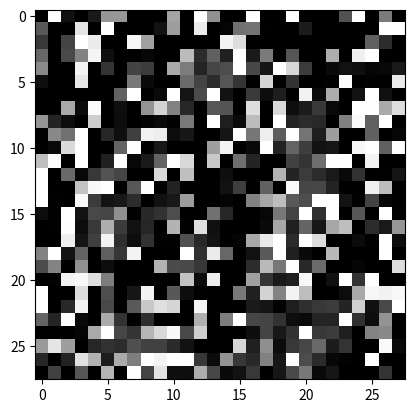

Reproduce this figure in Python.
import matplotlib.pyplot as plt

img0=[[0,255,16,0,25,150,151,0,0,0,164,0,254,144,0,0,255,0,0,255,0,0,0,81,255,0,123,0],[90,0,0,229,0,255,0,0,0,18,160,3,255,3,9,122,107,0,0,0,32,0,0,0,0,0,255,255],[57,0,68,255,235,0,0,251,170,0,0,1,0,0,253,252,0,0,0,5,3,2,1,0,0,95,45,0],[103,0,74,136,252,21,0,0,0,0,0,160,0,96,18,232,79,160,0,114,0,2,166,7,255,250,0,0],[137,0,0,244,0,62,0,41,48,15,161,78,0,5,67,255,74,16,255,255,62,0,29,0,0,0,0,25],[15,0,0,239,0,29,2,129,4,6,15,67,0,0,77,6,1,255,25,141,38,1,0,255,0,0,0,238],[0,0,0,0,0,0,92,214,0,0,212,0,0,170,0,0,9,25,1,40,251,42,165,0,0,229,0,2],[0,0,158,0,239,11,0,0,109,240,140,38,0,0,47,0,182,67,255,61,39,27,69,29,255,255,170,234],[149,36,0,9,219,0,0,25,3,0,11,111,4,236,35,3,234,25,255,46,66,58,48,156,209,62,241,0],[0,137,107,255,32,1,0,102,206,236,84,84,0,19,0,227,79,254,51,255,157,46,171,23,29,80,0,3],[0,10,229,255,0,9,30,255,0,61,23,0,0,109,255,12,0,255,30,162,51,33,50,29,255,254,90,254],[191,255,9,250,0,0,247,42,19,52,255,187,0,225,0,41,58,15,53,45,84,164,255,255,57,229,0,0],[255,1,111,5,0,19,44,5,0,255,0,189,0,0,0,0,0,0,255,5,10,38,23,76,134,0,0,21],[255,0,2,185,181,255,80,50,252,24,0,0,0,0,0,0,0,106,0,234,0,5,73,71,43,255,177,0],[255,0,2,209,44,124,72,44,38,0,13,202,0,0,0,0,0,113,103,11,39,255,255,119,46,96,0,0],[12,0,249,8,62,132,138,97,33,7,35,0,0,32,0,0,0,0,42,0,247,28,255,20,171,0,247,0],[0,0,248,0,46,255,55,62,65,1,189,0,70,0,0,0,0,0,24,0,42,77,176,247,10,23,13,141],[0,0,246,0,93,255,42,27,48,28,6,15,0,0,0,0,131,155,231,30,255,234,42,1,24,0,249,9],[130,255,15,79,36,129,27,255,110,100,29,245,0,197,40,0,0,11,255,0,14,13,244,0,0,0,254,0],[76,132,0,123,0,21,38,50,33,255,152,44,0,0,0,0,0,239,90,222,29,127,0,0,0,0,0,219],[0,2,255,255,255,78,17,8,67,81,34,255,76,255,0,0,117,32,0,25,236,0,14,222,0,244,0,0],[255,0,9,255,0,54,2,34,255,0,116,97,31,10,0,144,39,183,73,237,217,0,0,0,111,240,255,248],[255,0,41,254,14,117,16,174,251,255,255,51,255,70,47,73,21,0,0,0,0,0,1,0,123,0,62,255],[100,36,250,0,0,121,70,7,94,0,0,5,255,51,184,249,37,21,0,0,0,14,0,202,0,0,151,0],[0,0,0,0,144,254,37,0,128,218,255,75,255,21,0,29,0,17,15,0,217,0,0,0,0,142,142,0],[154,229,158,3,13,0,0,0,0,0,0,0,0,0,0,224,0,114,0,0,0,81,0,46,1,1,255,9],[38,0,34,225,163,0,114,79,243,204,238,237,0,7,34,0,0,71,4,255,32,0,3,0,0,255,0,0],[0,66,0,86,0,180,0,250,50,227,1,0,177,82,5,0,62,7,0,50,122,1,27,0,0,0,52,0]]
img0_reg=[[0,255,0,0,0,255,255,0,0,0,255,0,255,255,0,0,255,0,0,255,0,0,0,0,255,0,0,0],[0,0,0,255,0,255,0,0,0,0,255,0,255,0,0,0,0,0,0,0,0,0,0,0,0,0,255,255],[0,0,0,255,255,0,0,255,255,0,0,0,0,0,255,255,0,0,0,0,0,0,0,0,0,0,0,0],[0,0,0,255,255,0,0,0,0,0,0,255,0,0,0,255,0,255,0,0,0,0,255,0,255,255,0,0],[255,0,0,255,0,0,0,0,0,0,255,0,0,0,0,255,0,0,255,255,0,0,0,0,0,0,0,0],[0,0,0,255,0,0,0,255,0,0,0,0,0,0,0,0,0,255,0,0,0,0,0,255,0,0,0,255],[0,0,0,0,0,0,0,255,0,0,255,0,0,255,0,0,0,0,0,0,255,0,255,0,0,255,0,0],[0,0,255,0,255,0,0,0,255,255,255,0,0,0,0,0,255,0,255,0,0,0,0,0,255,255,255,255],[255,0,0,0,255,0,0,0,0,0,0,0,0,255,0,0,255,0,255,0,0,0,0,255,255,0,255,0],[0,255,0,255,0,0,0,0,255,255,0,0,0,0,0,255,0,255,0,255,0,0,255,0,0,0,0,0],[0,0,255,255,0,0,0,255,0,0,0,0,0,255,255,0,0,255,0,0,0,0,0,0,255,255,0,255],[255,255,0,255,0,0,255,0,0,0,255,255,0,255,0,0,0,0,0,0,0,0,255,255,0,255,0,0],[255,0,0,0,0,0,0,0,0,255,0,255,0,0,0,0,0,0,255,0,0,0,0,0,0,0,0,0],[255,0,0,255,255,255,0,0,255,0,0,0,0,0,0,0,0,255,0,255,0,0,0,0,0,255,255,0],[255,0,0,255,0,0,0,0,0,0,0,255,0,0,0,0,255,255,255,0,0,255,255,0,0,0,0,0],[0,0,255,0,0,0,0,0,0,0,0,0,0,255,0,0,0,0,0,0,255,0,255,0,0,0,255,0],[0,0,255,0,0,255,0,0,0,0,255,0,255,0,0,0,0,0,0,0,0,0,255,255,0,0,0,255],[0,0,255,0,0,255,0,0,0,0,0,0,0,0,0,0,255,255,255,0,255,255,0,0,0,0,255,0],[255,255,0,0,0,0,0,255,0,0,0,255,0,255,255,0,0,0,255,0,0,0,255,0,0,0,255,0],[0,255,0,255,0,0,0,0,0,255,255,0,0,0,0,0,0,255,0,255,0,0,0,0,0,0,0,255],[0,0,255,255,255,0,0,0,0,0,0,255,0,255,0,0,0,0,0,0,255,0,0,255,0,255,0,0],[255,0,0,255,0,0,0,0,255,0,0,0,0,0,0,0,0,255,255,255,255,0,0,0,0,255,255,255],[255,0,0,255,0,0,0,255,255,255,255,0,255,0,0,0,0,0,0,0,0,0,0,0,255,0,0,255],[0,0,255,0,0,255,0,0,0,0,0,0,255,0,255,255,0,0,0,0,0,0,0,255,0,0,255,0],[0,0,0,0,255,255,0,0,255,255,255,0,255,0,0,0,0,0,0,0,255,0,0,0,0,255,255,0],[255,255,255,0,0,0,0,0,0,0,0,0,0,0,0,255,0,255,0,0,0,0,0,0,0,0,255,0],[0,0,0,255,255,0,255,0,255,255,255,255,0,0,0,0,0,0,0,255,0,0,0,0,0,255,0,0],[0,0,0,0,0,255,0,255,0,255,0,0,255,0,0,0,0,0,0,0,0,0,0,0,0,0,0,0]]
img0_reg1=[[127,127,126,127,129,127,128,127,127,127,125,127,127,126,127,127,127,127,127,127,127,127,127,125,127,127,125,127],[129,127,127,129,127,127,127,127,127,127,128,127,127,127,127,129,129,127,127,127,126,127,127,127,127,127,127,127],[126,127,127,127,125,127,127,127,128,127,128,127,127,127,127,127,127,127,127,127,127,127,127,127,127,128,129,127],[126,127,128,129,127,126,127,127,126,127,127,126,127,125,127,127,129,126,127,128,127,127,126,127,127,127,127,127],[129,127,127,129,127,125,127,126,129,128,128,126,127,127,129,127,128,127,129,127,126,127,127,127,127,127,127,125],[129,128,127,129,127,127,127,127,126,127,127,127,127,127,127,125,127,127,127,127,127,127,127,127,127,127,127,125],[127,127,127,127,127,127,128,127,127,127,127,127,125,125,129,127,127,127,127,127,129,127,124,127,127,127,127,127],[127,127,127,127,127,127,127,127,128,127,126,127,127,127,126,127,129,127,127,127,127,127,126,124,127,127,129,125],[126,125,127,127,128,127,127,127,127,127,127,127,127,127,127,125,125,127,127,127,129,127,127,127,128,128,127,127],[127,129,128,127,127,127,127,126,127,127,126,127,127,127,127,127,125,127,128,127,126,127,125,127,127,128,127,127],[127,129,126,127,127,127,126,127,127,127,125,127,127,127,127,127,127,127,127,125,127,127,127,127,127,127,129,127],[128,127,127,127,127,127,128,127,127,128,127,126,127,127,125,129,126,127,127,127,128,128,127,127,127,127,127,127],[127,127,125,127,127,127,127,127,127,127,127,128,129,126,129,127,127,127,129,127,127,127,127,127,125,127,127,125],[127,127,127,127,127,126,127,127,127,127,127,126,126,127,127,129,127,129,127,127,127,127,128,127,127,127,126,127],[127,127,127,128,127,127,127,127,127,127,128,126,127,127,126,127,129,126,129,128,129,127,127,125,127,126,127,127],[127,127,127,127,127,127,127,127,127,129,128,126,129,126,126,127,126,127,126,127,125,127,127,127,125,127,127,127],[127,127,127,127,127,126,127,127,125,127,128,127,124,126,128,129,126,126,125,127,127,125,125,127,127,129,129,129],[127,127,127,127,130,127,127,127,127,127,125,126,127,127,127,127,125,125,127,127,127,127,129,127,127,127,127,127],[128,127,129,125,127,130,127,127,128,128,128,125,127,129,125,127,126,127,127,127,125,127,127,127,127,127,127,127],[129,128,127,129,127,127,127,127,127,127,129,126,125,127,127,128,127,128,125,127,127,126,127,127,127,127,127,125],[127,127,127,127,127,129,127,129,127,128,127,127,127,127,127,127,129,127,127,125,127,127,129,127,127,128,127,127],[127,127,127,127,127,127,127,128,127,127,129,125,127,127,125,127,127,128,125,127,127,127,127,127,127,125,127,128],[127,127,129,127,126,129,127,128,129,127,127,127,127,127,128,128,127,127,127,127,127,127,127,127,125,127,129,127],[128,125,127,127,128,126,128,130,126,127,127,127,127,127,129,129,125,127,127,127,127,126,127,127,127,127,126,127],[127,127,127,127,127,127,128,127,129,129,127,126,126,125,127,127,127,127,127,127,127,127,127,127,127,125,127,127],[126,124,125,127,127,127,127,127,127,127,127,127,127,127,127,127,127,128,127,127,127,127,127,129,127,127,127,129],[127,127,128,126,129,127,126,127,125,129,127,127,127,127,129,127,127,125,127,127,125,127,127,127,127,127,127,127],[127,125,127,125,127,127,127,126,129,127,127,127,126,125,127,127,125,127,127,127,125,127,126,127,127,127,126,127]]
i0=[[0,255,16,0,25,150,151,0,0,0,164,0,254,144,0,0,255,0,0,255,0,0,0,81,255,0,123,0],[90,0,0,229,0,255,0,0,0,18,160,3,255,4,9,122,107,0,0,0,32,0,0,0,0,0,255,255],  [57,0,68,255,235,0,0,251,170,0,0,1,0,0,253,253,0,0,0,6,3,3,1,1,0,95,45,0],         [103,0,74,136,252,21,0,0,0,0,0,159,0,97,18,231,80,160,0,114,0,3,166,8,255,250,0,0],[137,0,0,244,0,62,0,39,46,16,159,77,0,4,65,255,76,17,255,255,62,0,30,0,0,0,0,25],[15,0,0,239,0,30,2,127,3,6,16,65,0,0,78,7,2,255,27,144,40,1,0,255,0,0,0,239],[0,0,0,0,0,0,91,212,0,0,209,0,0,170,0,0,9,27,1,41,250,43,165,0,0,228,0,2],[0,0,158,0,238,11,0,0,105,240,141,40,0,0,45,0,181,71,255,64,40,28,71,30,255,255,170,234],[149,36,0,9,219,0,0,24,3,0,12,110,4,235,36,3,238,26,255,47,65,60,50,155,209,61,241,0],[1,137,107,255,33,1,0,104,205,236,87,85,0,19,0,226,78,254,52,255,160,48,171,25,32,79,0,3],[1,10,229,255,0,9,30,255,0,65,25,0,0,108,255,13,0,255,30,164,52,34,52,31,255,254,90,254],[191,255,10,250,0,0,248,45,21,53,255,187,0,225,0,38,58,15,55,44,88,167,255,255,60,228,0,0],[255,1,111,6,0,19,47,6,0,255,0,189,0,0,0,0,0,0,255,5,11,41,25,81,137,0,0,21],[255,0,2,185,181,255,84,52,252,26,0,0,0,0,0,0,0,102,0,234,0,6,77,75,45,255,177,0],[255,0,2,209,45,130,76,46,40,0,12,200,0,0,0,0,0,108,103,11,40,255,255,122,49,97,0,0],[12,0,248,8,65,137,141,102,35,7,33,0,0,27,0,0,0,0,40,0,247,29,255,21,175,0,247,0],[0,0,247,0,48,255,58,65,69,1,188,0,65,0,0,0,0,0,20,0,45,77,177,248,11,20,12,141],[0,0,246,0,95,255,44,30,50,30,6,12,0,0,0,0,128,154,231,32,255,235,45,1,25,0,248,10],[130,255,15,78,38,130,29,255,115,106,29,244,0,194,35,0,0,11,255,0,15,15,247,0,0,0,254,0],[76,132,0,122,0,23,40,53,35,255,154,44,0,0,0,0,0,240,92,222,30,127,0,0,0,0,0,219],[0,2,255,255,255,79,19,9,71,85,37,255,79,255,0,0,116,33,0,26,234,0,13,220,0,243,0,0],[255,0,9,255,0,54,2,35,255,0,116,98,32,10,0,145,40,181,71,236,215,0,0,0,110,240,255,248],[255,0,41,254,12,117,17,174,252,255,255,54,255,74,49,77,22,0,0,0,0,0,0,0,121,0,61,255],[100,36,249,0,0,119,71,7,93,0,0,6,255,54,186,250,36,21,0,0,0,13,0,199,0,0,151,0],[0,0,0,0,143,254,35,0,127,218,255,75,255,22,0,30,0,16,15,0,216,0,0,0,0,142,142,0],[154,229,158,3,13,0,0,0,0,0,0,0,0,0,0,223,0,113,0,0,0,81,0,46,1,2,255,9],[38,0,34,225,163,0,112,78,243,203,237,236,0,7,32,0,0,70,4,255,32,0,3,0,0,255,0,0],[0,66,0,86,0,180,0,250,50,227,1,0,177,82,5,0,62,7,0,49,122,2,27,0,0,0,52,0]]
i1=[[0,255,16,0,25,150,151,0,0,0,164,0,255,144,0,0,255,0,0,255,0,0,0,81,255,0,123,0],[90,0,0,229,0,255,0,0,0,18,161,0,255,0,8,121,111,0,0,0,31,0,0,0,0,0,255,255],  [57,0,68,255,235,0,0,255,177,0,3,0,0,0,255,255,0,0,0,0,0,0,0,0,0,95,45,0],         [103,0,74,131,255,26,0,0,11,0,0,180,0,92,0,255,40,134,0,121,0,0,175,0,255,255,0,0],[137,0,0,244,0,71,0,72,85,0,212,98,0,0,111,255,49,0,238,255,67,0,0,0,0,0,0,25],[15,0,0,239,0,0,0,165,6,0,2,114,0,0,79,0,0,246,0,83,0,0,0,255,0,0,0,240],[0,0,0,0,0,0,90,255,0,0,255,0,25,164,0,0,12,0,0,0,233,0,163,0,0,255,0,0],[0,0,160,0,255,0,0,0,192,255,129,0,0,0,72,0,177,0,255,0,0,0,26,15,255,255,172,230],[149,36,0,0,232,0,0,63,0,0,0,124,0,255,0,0,168,0,255,0,56,0,0,165,207,80,255,0],[0,137,105,255,0,0,0,67,255,255,42,68,0,0,0,255,107,255,18,255,97,0,168,0,0,100,0,0],[0,10,215,255,0,0,57,255,0,0,0,0,0,145,255,0,0,255,0,86,0,0,0,0,255,255,96,255],[191,255,0,255,0,0,247,0,0,64,255,175,0,255,41,111,83,0,0,42,23,104,255,255,0,255,0,0],[255,0,107,0,0,33,0,0,0,255,0,202,14,0,45,0,0,0,255,0,0,0,0,0,87,0,0,21],[255,0,0,180,186,235,0,0,255,0,0,0,0,0,0,109,0,198,0,255,0,0,3,0,0,255,185,0],[255,0,0,212,0,0,0,0,0,0,34,255,0,0,22,0,132,255,152,23,14,255,255,56,0,77,0,0],[12,0,255,0,0,37,78,0,0,5,80,42,53,155,93,0,0,0,114,0,255,0,255,0,86,0,255,0],[0,0,255,0,0,174,0,0,5,2,212,0,194,0,13,35,0,0,113,0,0,77,183,255,0,80,24,147],[0,0,255,0,66,255,0,0,0,0,0,88,0,0,0,23,189,195,255,0,255,255,14,0,0,0,255,0],[130,255,25,102,0,127,0,255,0,0,49,255,0,248,138,0,7,0,255,0,10,0,185,0,0,0,255,0],[76,131,0,132,0,0,0,0,0,255,131,21,0,0,0,0,0,232,56,255,0,119,0,0,0,0,0,219],[0,0,255,255,255,65,0,0,0,28,0,255,0,255,0,0,111,0,0,20,255,0,14,255,0,248,0,0],[255,0,0,255,0,48,0,29,255,0,112,56,0,0,0,114,0,223,128,255,255,0,0,0,112,240,255,248],[255,0,39,255,47,121,0,172,234,255,255,12,246,0,0,0,0,0,0,0,0,0,0,0,153,0,65,255],[100,36,255,0,0,144,49,0,113,0,0,0,255,0,152,228,56,0,0,0,0,17,0,255,0,0,149,0],[0,0,0,0,155,247,59,0,137,223,255,72,255,25,0,0,0,0,0,0,255,0,0,0,0,137,140,0],[154,229,158,0,0,0,0,0,0,0,0,0,0,0,0,255,0,131,0,0,0,83,0,50,7,0,255,9],[38,0,34,225,167,0,139,94,250,224,255,255,0,0,55,0,0,92,0,255,31,0,0,0,0,255,0,0],[0,66,0,86,0,181,0,255,55,227,0,0,174,77,0,0,56,0,0,58,117,0,22,0,0,0,52,0]]
i2=[[0,255,16,0,25,150,151,0,0,0,164,0,255,144,0,0,255,0,0,255,0,0,0,81,255,0,123,0],[90,0,0,229,0,255,0,0,0,18,159,0,246,0,9,119,111,1,0,0,28,0,0,0,0,0,255,255],  [57,0,68,255,235,0,0,250,166,6,9,6,0,23,255,255,29,10,1,0,0,0,0,0,0,96,45,0],  [103,0,74,126,250,15,0,0,17,25,28,190,17,92,27,255,90,191,9,129,0,0,165,1,250,251,0,0],[137,0,1,245,0,67,21,66,127,103,255,174,29,48,134,249,85,15,247,255,83,0,0,0,0,0,0,25],[15,0,0,238,1,72,34,187,83,116,49,122,7,65,58,15,14,255,69,172,0,0,26,230,0,0,0,228],[0,0,0,4,0,27,116,248,10,55,252,67,39,158,16,30,14,32,62,127,255,52,111,0,0,221,0,0],[0,0,164,9,246,17,13,10,129,202,202,50,0,10,93,11,180,0,255,19,6,0,28,0,194,226,167,229],[149,36,1,35,210,0,0,48,0,0,0,84,1,239,28,2,117,5,205,34,105,0,0,152,134,58,237,0],[1,138,113,255,44,1,0,74,158,164,0,0,0,0,0,139,11,254,95,255,162,25,159,0,0,57,0,7],[1,10,236,251,0,8,0,158,0,0,0,0,0,0,72,0,0,214,114,206,25,61,0,0,190,240,88,254],[191,255,16,223,0,0,208,0,0,0,119,92,0,46,0,0,0,0,31,128,49,129,178,167,0,217,0,0],[255,2,113,0,0,0,0,0,0,130,0,63,0,0,0,0,0,0,187,13,0,0,0,0,59,20,5,21],[255,0,4,160,105,148,0,0,144,0,0,0,0,0,0,0,0,143,0,193,14,0,0,0,45,255,209,8],[255,0,2,206,1,0,0,3,0,0,0,191,16,12,9,0,105,111,55,36,0,174,210,35,8,109,28,0],[12,0,250,30,1,45,46,0,0,0,60,57,56,223,139,0,7,29,54,19,218,0,220,0,112,32,255,8],[0,0,247,17,21,182,39,12,0,9,238,22,202,110,36,46,36,63,195,5,0,154,156,224,37,151,56,159],[0,0,252,0,103,241,56,4,77,88,83,184,21,64,37,73,255,236,255,0,223,255,19,0,50,90,255,0],[130,255,18,127,75,183,21,255,65,83,81,253,61,255,127,26,116,118,255,34,0,10,219,29,93,68,255,3],[76,132,1,148,44,21,98,87,94,255,190,119,29,62,46,121,124,255,87,234,44,150,29,66,64,52,1,219],[0,0,255,255,255,58,50,71,80,37,44,255,95,255,0,49,210,21,46,31,255,82,78,255,81,255,2,0],[255,0,26,255,49,95,0,20,252,37,198,150,98,11,17,103,42,179,174,255,255,61,98,92,206,255,255,248],[255,0,45,252,86,169,93,215,255,255,249,0,215,0,0,0,0,0,0,55,69,59,36,42,176,10,58,255],[100,36,248,0,13,134,82,56,135,32,13,0,255,0,60,140,0,0,0,12,17,85,9,255,2,0,158,0],[0,0,0,0,146,251,100,8,134,234,235,71,187,0,0,0,0,0,0,0,242,0,0,2,19,153,146,0],[154,229,158,7,26,8,0,0,19,0,0,0,0,0,0,214,0,86,0,0,0,60,0,45,0,5,255,9],[38,0,34,225,156,0,98,94,252,205,238,209,0,9,15,0,0,38,0,247,0,0,0,0,0,255,0,0],[0,66,0,86,0,180,0,242,42,227,0,0,178,86,8,0,65,9,0,42,118,0,29,0,0,0,52,0]]
i3=[[0,255,16,0,25,150,151,0,0,0,164,0,255,144,0,0,255,0,0,255,0,0,0,81,255,0,123,0],[90,0,0,229,0,255,0,0,0,18,158,0,238,0,6,117,108,1,0,0,28,0,0,0,0,0,255,255],  [57,0,68,255,235,0,0,250,163,0,0,0,5,8,231,230,1,0,0,0,0,0,0,0,0,97,45,0],         [103,0,74,130,247,26,0,0,29,0,11,174,37,80,21,255,66,195,27,144,40,0,156,0,243,255,0,0],[137,0,2,245,0,88,20,111,144,9,255,169,51,33,140,247,128,15,255,255,56,0,12,0,0,7,7,25],[15,0,0,232,0,25,51,215,28,30,0,142,50,25,121,13,24,255,105,144,39,34,50,255,0,0,0,224],[0,0,0,0,14,54,115,255,2,77,255,14,104,204,0,7,39,27,65,33,255,57,157,0,20,255,11,0],[0,3,160,24,255,0,74,29,200,218,117,0,42,0,121,0,212,0,255,41,0,0,0,0,254,228,163,224],[149,36,11,0,248,4,0,39,0,0,0,97,9,197,0,0,133,11,255,0,44,0,3,153,173,49,251,0],[0,137,105,255,27,0,3,2,234,166,0,0,0,40,0,242,117,255,14,199,64,0,165,0,0,72,0,4],[0,9,204,255,6,0,11,149,0,0,0,0,19,217,255,16,8,242,0,71,0,0,0,2,195,250,92,255],[191,254,7,255,12,0,163,0,0,0,221,252,66,255,80,137,3,3,18,98,29,5,185,162,0,236,0,0],[255,0,108,1,7,14,0,0,0,202,27,248,97,18,62,0,0,0,255,4,18,0,0,0,17,9,16,21],[255,0,3,178,193,255,0,0,249,0,0,0,0,0,2,82,0,241,38,255,0,0,0,0,0,255,201,2],[254,4,2,211,13,0,0,0,0,0,0,143,4,0,0,6,129,255,163,40,79,255,221,25,0,55,16,0],[12,4,255,0,0,41,75,0,3,0,0,0,0,107,91,36,33,0,91,30,255,75,255,27,71,0,255,1],[0,4,255,34,20,155,0,4,0,0,124,0,117,17,3,70,6,13,218,40,75,119,246,236,22,64,25,155],[0,0,255,64,77,231,0,0,0,0,0,0,1,0,0,18,123,189,255,54,250,254,15,2,32,0,255,5],[130,254,36,147,0,118,0,202,0,0,0,201,0,186,112,12,25,39,245,39,34,19,229,0,0,0,254,0],[76,132,9,168,66,58,9,0,0,164,41,0,0,0,0,38,4,255,63,255,57,132,13,0,15,22,0,219],[0,0,227,255,253,44,0,0,0,25,0,176,0,253,29,30,135,2,83,21,255,4,25,245,8,238,0,0],[255,0,0,250,41,4,59,54,255,0,110,48,23,0,64,105,62,229,182,249,255,4,0,21,94,245,244,248],[255,0,37,234,48,107,0,163,214,215,255,1,255,0,41,76,59,18,18,5,0,7,8,0,148,5,73,255],[100,36,255,25,20,195,71,16,89,0,19,24,228,26,142,255,85,14,6,0,22,7,0,254,9,8,152,0],[0,0,6,19,186,255,158,105,170,255,255,66,238,71,54,0,29,71,0,0,227,2,2,7,0,133,135,0],[154,229,158,0,21,73,57,75,113,66,89,41,95,99,70,235,56,107,12,7,0,45,0,29,2,0,249,9],[38,0,34,225,165,0,157,123,255,233,255,255,15,19,63,12,52,106,0,246,17,0,3,0,0,255,0,0],[0,66,0,86,0,181,0,255,58,227,0,0,175,78,1,0,63,5,2,53,113,0,26,0,0,0,52,0]]
i5=[[0,255,16,0,25,150,151,0,0,0,164,0,255,144,0,0,255,0,0,255,0,0,0,81,255,0,123,0],[90,0,0,229,0,255,1,1,4,19,162,0,253,0,11,127,110,1,0,1,33,1,0,0,0,0,255,255],[57,0,68,255,235,0,0,255,182,2,6,0,0,3,242,255,30,14,11,10,0,0,1,2,1,95,45,0],[103,0,74,135,255,25,1,9,29,15,0,134,4,117,0,248,1,124,20,167,27,18,188,0,249,255,0,0],[137,0,0,245,1,66,0,54,75,0,221,132,0,0,82,255,19,0,223,214,32,5,0,17,38,29,17,25],[15,0,0,237,0,21,14,127,37,24,16,161,0,0,47,0,0,183,0,0,0,11,37,255,29,3,9,239],[0,0,2,0,0,46,62,210,0,0,255,33,24,138,0,0,0,0,0,0,208,0,198,14,66,255,29,0],[0,0,158,0,216,0,0,1,176,255,192,5,0,0,43,0,144,0,181,0,0,0,97,74,255,255,188,217],[149,36,0,2,180,1,0,40,34,12,8,134,0,228,15,29,203,34,250,0,99,42,41,228,255,116,255,1],[0,137,106,241,12,27,5,107,255,254,99,154,61,0,8,255,170,255,109,224,103,1,181,6,95,177,3,14],[0,10,222,242,49,7,85,255,35,106,97,27,14,174,200,0,6,243,49,25,31,0,0,0,255,255,108,253],[191,255,13,253,7,11,248,0,0,119,255,196,0,244,0,101,55,0,0,0,0,3,176,207,0,255,1,0],[255,0,109,14,0,7,0,62,25,255,75,234,0,0,6,0,0,0,186,0,0,0,0,0,21,23,41,21],[255,0,2,183,145,255,0,19,250,10,33,2,3,3,0,64,0,95,0,167,0,0,0,0,0,241,188,0],[255,1,4,220,0,0,0,0,0,7,12,237,0,0,23,15,133,160,53,0,0,203,234,83,0,28,7,0],[12,1,255,0,0,0,67,0,0,14,24,10,39,110,40,0,0,0,42,0,162,46,188,0,38,0,240,0],[0,1,255,0,0,138,0,0,0,0,111,0,156,0,0,0,0,0,66,0,0,61,202,236,0,54,1,143],[0,0,249,10,17,242,0,0,0,0,4,29,0,0,0,0,129,169,255,0,255,255,27,0,0,7,246,1],[130,254,19,97,9,155,0,252,0,0,0,152,0,87,65,0,0,0,236,64,119,58,177,0,0,3,248,0],[76,133,3,122,0,0,38,9,6,178,48,7,0,0,0,0,0,204,64,255,66,154,0,12,29,6,0,218],[0,0,242,238,253,85,0,4,42,8,0,209,1,239,0,0,120,23,39,88,232,0,45,243,41,255,0,0],[255,0,0,202,0,19,8,34,250,49,165,118,23,0,41,99,4,246,183,254,255,25,0,0,145,255,253,248],[255,0,38,255,53,116,0,133,223,255,255,0,255,0,0,41,27,14,32,16,76,0,0,1,186,28,86,255],[100,36,253,21,52,156,86,0,83,0,37,0,254,21,135,181,48,17,0,6,24,13,0,255,27,21,155,0],[0,0,0,9,161,254,93,36,156,255,255,66,255,25,23,0,22,60,41,29,221,31,3,9,18,137,138,0],[154,229,158,5,28,0,0,18,13,0,7,0,69,14,0,253,28,206,36,62,18,119,30,68,39,0,253,9],[38,0,34,225,164,0,91,93,232,215,247,255,16,61,11,41,76,105,18,255,70,13,4,0,0,255,0,0],[0,66,0,86,0,180,0,254,54,227,6,0,176,82,0,0,65,17,0,40,120,0,24,0,0,0,52,0]]
bi0=[[0,255,16,0,25,150,151,0,0,0,164,0,255,144,0,0,255,0,0,255,0,0,0,81,255,0,123,0],[90,0,0,229,0,255,0,0,0,18,161,0,255,0,8,121,111,0,0,0,31,0,0,0,0,0,255,255],[57,0,68,255,235,0,0,255,177,0,3,0,0,0,254,254,0,0,0,0,0,0,0,0,0,95,45,0],[103,0,74,131,255,26,0,0,11,0,0,179,0,90,0,253,38,133,0,120,0,0,175,0,255,255,0,0],[137,0,0,244,0,71,0,71,84,0,209,94,0,0,109,254,50,1,240,255,68,0,0,0,0,0,0,25],[15,0,0,239,0,0,0,162,2,0,0,107,0,0,76,0,1,249,3,87,2,1,0,254,0,0,0,240],[0,0,0,0,0,0,88,250,0,0,247,0,21,161,0,0,14,3,5,5,238,3,164,0,0,254,0,0],[0,0,160,0,254,0,0,0,186,250,125,0,1,3,77,4,181,5,255,7,7,6,30,16,254,254,172,230],[149,36,0,0,232,0,0,60,0,0,3,131,8,255,9,7,174,4,255,8,66,9,6,168,208,79,254,0],[0,137,105,254,0,0,0,68,255,255,52,80,12,11,8,255,108,253,19,255,109,13,179,5,1,99,0,0],[0,10,215,254,0,0,59,255,8,12,14,13,11,153,255,0,0,245,0,89,11,15,14,8,255,254,96,255],[191,255,0,254,0,1,252,9,14,80,255,185,4,253,35,100,68,0,0,44,36,123,255,255,3,254,0,0],[255,0,107,0,0,36,8,14,17,255,11,206,10,0,30,0,0,0,244,1,13,20,18,12,91,0,0,21],[255,0,0,180,186,241,11,17,255,16,7,0,0,0,0,86,0,179,0,255,14,20,22,13,4,255,185,0],[255,0,0,212,1,7,14,19,20,14,38,246,0,0,0,0,109,238,145,27,29,255,255,69,4,77,0,0],[12,0,255,0,2,47,95,21,19,16,80,30,34,133,71,0,0,0,109,5,255,18,255,10,90,0,254,0],[0,0,254,0,2,185,17,20,23,10,209,0,176,0,0,18,0,0,112,7,14,93,196,255,2,80,24,147],[0,0,254,0,68,255,16,18,15,5,0,75,0,0,0,11,180,191,255,8,255,255,23,4,0,0,254,0],[130,255,24,102,2,137,14,255,13,4,44,244,0,238,130,0,3,0,255,8,20,7,189,1,0,0,254,0],[76,131,0,131,1,7,11,14,11,255,130,16,0,0,0,0,1,237,63,255,5,122,0,0,0,0,0,219],[0,0,254,253,255,69,8,10,10,36,3,255,2,255,4,5,117,5,4,24,255,0,13,253,0,248,0,0],[255,0,0,254,0,49,4,36,255,8,119,63,7,7,6,120,5,226,129,255,253,0,0,0,111,240,255,248],[255,0,39,254,46,121,0,175,239,255,255,19,253,6,5,3,1,0,0,0,0,0,0,0,153,0,65,255],[100,36,254,0,0,143,48,0,114,2,3,3,255,1,152,227,54,0,0,0,0,16,0,254,0,0,149,0],[0,0,0,0,155,247,58,0,135,221,252,69,251,21,0,0,0,0,0,0,254,0,0,0,0,137,140,0],[154,229,158,0,0,0,0,0,0,0,0,0,0,0,0,254,0,130,0,0,0,83,0,50,7,0,255,9],[38,0,34,225,167,0,139,94,250,224,254,254,0,0,55,0,0,92,0,255,31,0,0,0,0,255,0,0],[0,66,0,86,0,181,0,255,55,227,0,0,174,77,0,0,56,0,0,58,117,0,22,0,0,0,52,0]]
bi1f=[[0,255,16,0,25,150,151,0,0,0,164,0,255,144,0,0,255,0,0,255,0,0,0,81,255,0,123,0],[90,0,0,229,0,255,0,0,0,18,161,0,255,0,8,121,111,0,0,0,31,0,0,0,0,0,255,255],[57,0,68,255,235,0,0,255,177,0,3,0,0,0,255,255,0,0,0,0,0,0,0,0,0,95,45,0],[103,0,74,131,255,26,0,0,11,0,0,180,0,92,0,255,40,134,0,121,0,0,175,0,255,255,0,0],[137,0,0,244,0,71,0,72,85,0,212,98,0,0,111,255,49,0,238,255,67,0,0,0,0,0,0,25],[15,0,0,239,0,0,0,165,6,0,2,114,0,0,79,0,0,246,0,83,0,0,0,255,0,0,0,240],[0,0,0,0,0,0,90,255,0,0,255,0,25,164,0,0,12,0,0,0,233,0,163,0,0,255,0,0],[0,0,160,0,255,0,0,0,192,255,129,0,0,0,72,0,177,0,255,0,0,0,26,15,255,255,172,230],[149,36,0,0,232,0,0,63,0,0,0,124,0,255,0,0,168,0,255,0,56,0,0,165,207,80,255,0],[0,137,105,255,0,0,0,67,255,255,42,68,0,0,0,255,107,255,18,255,97,0,168,0,0,100,0,0],[0,10,215,255,0,0,57,255,0,0,0,0,0,145,255,0,0,255,0,86,0,0,0,0,255,255,96,255],[191,255,0,255,0,0,247,0,0,64,255,175,0,255,41,111,83,0,0,42,23,104,255,255,0,255,0,0],[255,0,107,0,0,33,0,0,0,255,0,202,14,0,45,0,0,0,255,0,0,0,0,0,87,0,0,21],[255,0,0,180,186,235,0,0,255,0,0,0,0,0,0,109,0,198,0,255,0,0,3,0,0,255,185,0],[255,0,0,212,0,0,0,0,0,0,34,255,0,0,22,0,132,255,152,23,14,255,255,56,0,77,0,0],[12,0,255,0,0,37,78,0,0,5,80,42,53,155,93,0,0,0,114,0,255,0,255,0,86,0,255,0],[0,0,255,0,0,174,0,0,5,2,212,0,194,0,13,35,0,0,113,0,0,77,183,255,0,80,24,147],[0,0,255,0,66,255,0,0,0,0,0,88,0,0,0,23,189,195,255,0,255,255,14,0,0,0,255,0],[130,255,25,102,0,127,0,255,0,0,49,255,0,248,138,0,7,0,255,0,10,0,185,0,0,0,255,0],[76,131,0,132,0,0,0,0,0,255,131,21,0,0,0,0,0,232,56,255,0,119,0,0,0,0,0,219],[0,0,255,255,255,65,0,0,0,28,0,255,0,255,0,0,111,0,0,20,255,0,14,255,0,248,0,0],[255,0,0,255,0,48,0,29,255,0,112,56,0,0,0,114,0,223,128,255,255,0,0,0,112,240,255,248],[255,0,39,255,47,121,0,172,234,255,255,12,246,0,0,0,0,0,0,0,0,0,0,0,153,0,65,255],[100,36,255,0,0,144,49,0,113,0,0,0,255,0,152,228,56,0,0,0,0,17,0,255,0,0,149,0],[0,0,0,0,155,247,59,0,137,223,255,72,255,25,0,0,0,0,0,0,255,0,0,0,0,137,140,0],[154,229,158,0,0,0,0,0,0,0,0,0,0,0,0,255,0,131,0,0,0,83,0,50,7,0,255,9],[38,0,34,225,167,0,139,94,250,224,255,255,0,0,55,0,0,92,0,255,31,0,0,0,0,255,0,0],[0,66,0,86,0,181,0,255,55,227,0,0,174,77,0,0,56,0,0,58,117,0,22,0,0,0,52,0]]
bi2 =[[0,255,16,0,25,150,151,0,0,0,164,0,255,144,0,0,255,0,0,255,0,0,0,81,255,0,123,0],[90,0,0,229,0,255,0,0,0,18,161,0,255,0,8,121,111,0,0,0,31,0,0,0,0,0,255,255],[57,0,68,255,235,0,0,255,177,0,3,0,0,0,255,255,0,0,0,0,0,0,0,0,0,95,45,0],[103,0,74,131,255,26,0,0,11,0,0,180,0,92,0,255,40,134,0,121,0,0,175,0,255,255,0,0],[137,0,0,244,0,71,0,72,85,0,212,98,0,0,111,255,49,0,238,255,67,0,0,0,0,0,0,25],[15,0,0,239,0,0,0,165,6,0,2,114,0,0,79,0,0,246,0,83,0,0,0,255,0,0,0,240],[0,0,0,0,0,0,90,255,0,0,255,0,25,164,0,0,12,0,0,0,233,0,163,0,0,255,0,0],[0,0,160,0,255,0,0,0,192,255,129,0,0,0,72,0,177,0,255,0,0,0,26,15,255,255,172,230],[149,36,0,0,232,0,0,63,0,0,0,124,0,255,0,0,168,0,255,0,56,0,0,165,207,80,255,0],[0,137,105,255,0,0,0,67,255,255,42,68,0,0,0,255,107,255,18,255,97,0,168,0,0,100,0,0],[0,10,215,255,0,0,57,255,0,0,0,0,0,145,255,0,0,255,0,86,0,0,0,0,255,255,96,255],[191,255,0,255,0,0,247,0,0,64,255,175,0,255,41,111,83,0,0,42,23,104,255,255,0,255,0,0],[255,0,107,0,0,33,0,0,0,255,0,202,14,0,45,0,0,0,255,0,0,0,0,0,87,0,0,21],[255,0,0,180,186,235,0,0,255,0,0,0,0,0,0,109,0,198,0,255,0,0,3,0,0,255,185,0],[255,0,0,212,0,0,0,0,0,0,34,255,0,0,22,0,132,255,152,23,14,255,255,56,0,77,0,0],[12,0,255,0,0,37,78,0,0,5,80,42,53,155,93,0,0,0,114,0,255,0,255,0,86,0,255,0],[0,0,255,0,0,174,0,0,5,2,212,0,194,0,13,35,0,0,113,0,0,77,183,255,0,80,24,147],[0,0,255,0,66,255,0,0,0,0,0,88,0,0,0,23,189,195,255,0,255,255,14,0,0,0,255,0],[130,255,25,102,0,127,0,255,0,0,49,255,0,248,138,0,7,0,255,0,10,0,185,0,0,0,255,0],[76,131,0,132,0,0,0,0,0,255,131,21,0,0,0,0,0,232,56,255,0,119,0,0,0,0,0,219],[0,0,255,255,255,65,0,0,0,28,0,255,0,255,0,0,111,0,0,20,255,0,14,255,0,248,0,0],[255,0,0,255,0,48,0,29,255,0,112,56,0,0,0,114,0,223,128,255,255,0,0,0,112,240,255,248],[255,0,39,255,47,121,0,172,234,255,255,12,246,0,0,0,0,0,0,0,0,0,0,0,153,0,65,255],[100,36,255,0,0,144,49,0,113,0,0,0,255,0,152,228,56,0,0,0,0,17,0,255,0,0,149,0],[0,0,0,0,155,247,59,0,137,223,255,72,255,25,0,0,0,0,0,0,255,0,0,0,0,137,140,0],[154,229,158,0,0,0,0,0,0,0,0,0,0,0,0,255,0,131,0,0,0,83,0,50,7,0,255,9],[38,0,34,225,167,0,139,94,250,224,255,255,0,0,55,0,0,92,0,255,31,0,0,0,0,255,0,0],[0,66,0,86,0,181,0,255,55,227,0,0,174,77,0,0,56,0,0,58,117,0,22,0,0,0,52,0]]
i5c2=[[0,255,16,0,25,150,151,0,0,0,164,0,255,154,0,0,255,0,0,255,0,0,0,81,255,0,123,0],[90,0,0,229,0,255,138,144,255,75,255,0,255,211,255,255,105,39,108,157,187,133,66,0,0,0,255,255],[57,0,68,255,255,0,12,255,255,0,0,0,0,0,0,255,255,255,255,255,0,0,39,174,123,101,45,0],[103,0,71,255,255,0,0,255,178,0,0,0,0,255,0,0,0,0,0,255,255,255,255,0,0,255,82,0],[137,0,0,255,137,0,0,0,0,0,0,255,0,0,0,255,0,0,0,0,0,255,0,255,255,255,255,25],[15,0,0,0,0,0,255,0,255,0,255,255,0,0,0,0,0,0,0,0,0,255,255,255,255,255,255,255],[0,0,255,0,0,255,0,0,0,0,255,255,255,0,0,0,0,0,0,0,0,0,255,255,255,255,255,0],[0,6,0,0,0,0,0,0,255,255,255,255,255,0,0,0,255,255,255,255,255,255,255,255,255,255,255,0],[149,28,15,0,0,0,0,46,255,255,255,255,255,255,255,255,255,255,255,255,255,255,255,255,255,255,255,157],[52,161,0,0,0,0,255,255,255,255,255,255,255,0,0,255,255,255,255,0,0,0,255,105,255,255,255,255],[52,20,97,0,255,0,255,255,255,255,255,255,0,255,0,0,0,0,0,0,255,0,0,0,255,255,255,175],[191,152,255,255,255,255,255,255,255,255,255,255,255,255,0,0,0,0,0,0,0,0,0,0,0,255,255,0],[255,0,116,255,0,255,255,255,255,255,255,255,255,255,0,0,0,0,0,0,0,0,0,0,0,0,255,19],[255,0,63,255,0,255,255,255,255,255,255,255,255,255,0,0,0,0,0,0,0,0,0,0,0,0,0,0],[254,255,184,255,0,0,0,255,255,255,255,255,0,0,255,255,255,255,255,0,0,0,0,255,0,0,0,0],[12,255,255,0,0,0,0,0,0,255,255,255,255,0,0,0,0,0,255,0,0,255,0,255,0,0,0,0],[0,255,255,0,0,0,0,0,0,0,0,0,0,0,0,0,0,0,0,0,0,0,255,255,0,0,0,0],[0,0,0,255,0,0,0,0,0,0,0,0,0,0,0,0,0,0,255,0,255,255,255,255,0,0,0,248],[130,254,0,0,0,255,0,0,0,0,0,0,0,0,0,0,0,0,0,255,255,255,255,0,0,0,0,0],[76,255,255,0,0,0,255,0,0,0,0,0,0,0,0,0,0,0,0,255,255,255,255,255,255,0,0,100],[0,68,0,0,0,255,0,255,255,0,0,0,0,0,0,0,0,0,255,255,0,0,255,0,255,255,0,0],[255,0,0,0,0,0,255,255,248,255,255,255,0,0,0,0,0,255,255,0,255,138,0,0,255,255,7,248],[255,0,0,255,255,0,0,0,255,255,255,0,255,0,0,255,255,255,255,255,255,0,0,255,255,255,255,255],[100,36,170,255,255,255,255,0,0,0,255,0,0,255,0,0,255,255,255,0,0,0,0,255,255,255,161,0],[0,0,86,255,255,255,255,255,255,255,255,255,255,255,255,0,255,255,0,0,0,255,255,255,255,0,0,0],[154,229,158,255,255,0,0,255,255,255,255,0,255,255,255,255,255,255,255,255,255,255,255,255,255,0,15,9],[38,0,34,225,209,0,0,0,0,255,255,255,255,255,0,255,255,255,255,255,255,255,255,95,0,255,0,0],[0,66,0,86,0,184,6,255,245,227,255,13,203,173,0,0,255,255,23,0,136,0,0,0,0,0,52,0]]
i1c2=[[0,255,16,0,25,150,151,0,0,0,164,0,255,149,0,0,255,0,0,255,0,0,0,81,255,0,123,0],[90,0,0,229,0,255,0,0,0,23,115,0,0,0,255,0,0,0,19,26,72,0,0,0,0,0,255,255],[57,0,68,255,239,0,0,0,0,0,0,0,0,0,0,0,255,0,255,255,12,56,133,0,0,138,45,0],[103,0,75,0,250,0,0,0,0,0,0,0,0,0,0,255,255,255,21,255,255,255,255,255,255,0,0,0],[137,0,136,255,48,255,0,0,255,0,255,70,0,0,0,0,255,0,255,255,255,255,255,255,0,0,0,25],[15,0,34,255,0,255,255,255,255,255,0,0,0,0,0,0,0,0,206,8,255,255,255,255,255,0,0,0],[0,0,0,0,0,255,0,0,0,0,81,0,0,0,0,0,0,0,0,255,255,255,0,255,0,0,255,184],[0,60,0,0,254,0,255,255,0,0,0,0,0,0,0,0,0,255,255,255,255,0,255,255,255,0,255,255],[150,0,0,255,254,255,0,0,0,255,0,0,0,0,0,0,39,255,255,0,255,0,255,255,0,255,0,10],[244,242,0,255,255,0,0,255,255,254,0,0,255,0,0,0,255,255,255,0,0,0,255,255,255,0,0,255],[244,12,255,255,255,255,0,0,255,255,255,255,255,255,0,0,255,255,255,255,255,0,13,0,0,255,0,247],[189,255,255,255,0,254,0,0,0,255,255,0,0,0,0,0,0,255,255,0,0,0,0,0,0,0,0,0],[255,206,255,255,0,254,255,255,255,255,255,255,255,0,0,0,0,0,0,0,0,0,255,0,0,255,255,33],[255,9,255,0,0,255,255,255,255,255,141,0,0,0,0,0,0,255,255,0,255,0,0,0,0,0,0,0],[255,94,255,0,255,255,255,0,255,255,255,0,0,0,0,0,255,102,0,0,0,0,0,255,0,0,0,0],[12,84,255,255,0,0,0,0,255,255,0,0,0,0,0,0,0,0,0,0,0,228,255,255,0,0,255,16],[0,88,255,255,0,0,0,0,0,0,0,0,0,0,0,255,0,0,197,255,0,255,255,0,0,0,0,0],[0,0,255,0,0,0,0,0,0,0,0,0,0,0,255,255,0,0,255,0,0,255,255,255,0,0,0,0],[130,254,255,0,0,0,0,0,0,0,0,0,0,0,255,0,255,0,255,255,255,255,137,0,0,0,0,0],[76,226,255,126,0,0,255,24,0,0,0,0,0,0,0,255,255,0,255,255,255,255,0,0,255,255,0,0],[0,0,255,0,255,0,255,255,255,0,0,0,0,0,0,255,255,255,255,255,0,255,0,0,255,130,0,0],[255,1,255,255,255,255,255,255,255,0,255,0,0,0,0,95,255,0,255,255,255,255,255,0,255,255,255,248],[255,0,22,0,255,255,255,255,255,0,0,0,0,0,0,0,0,255,255,255,255,255,0,0,0,255,255,255],[100,36,0,0,255,0,255,255,191,255,0,0,0,0,0,0,255,255,255,255,255,255,0,0,0,0,255,0],[0,0,0,255,0,255,255,255,0,255,36,0,255,255,0,0,0,255,255,0,0,0,0,0,255,255,154,0],[154,229,158,255,255,255,0,0,255,0,0,0,255,255,255,0,0,0,0,0,0,0,0,0,255,19,255,9],[38,0,34,225,0,0,0,0,0,0,0,0,0,255,0,0,0,0,0,255,0,0,204,0,0,255,0,0],[0,66,0,86,0,141,0,0,0,242,0,0,255,255,0,0,255,255,0,0,255,0,255,0,0,0,52,0]]
i9c2=[[0,255,16,0,25,150,151,0,0,0,164,0,255,172,9,0,255,0,0,255,0,0,0,81,255,0,123,0],[90,0,0,229,0,255,0,0,0,35,0,0,0,0,0,0,226,0,0,0,0,0,0,0,0,0,255,255],[57,0,68,255,209,0,0,0,0,0,0,0,0,0,0,0,0,0,0,0,0,0,0,0,0,151,45,0],[103,0,72,159,0,0,0,0,0,0,0,255,255,255,255,255,0,0,0,0,255,0,255,0,0,255,0,0],[137,0,68,255,0,0,0,0,0,0,0,255,255,255,0,255,255,255,255,0,71,0,0,0,255,255,242,25],[15,0,0,0,0,0,0,0,0,0,0,0,255,0,0,0,0,0,0,0,0,0,0,0,0,91,0,0],[0,0,0,0,0,0,0,255,0,255,255,255,255,255,0,0,0,255,255,0,0,0,255,0,255,255,255,0],[0,0,255,255,54,0,255,0,0,255,255,255,255,255,0,0,254,255,0,255,255,255,0,0,255,255,218,0],[149,54,255,0,0,0,255,0,0,255,254,255,254,254,0,5,255,255,255,255,254,255,0,0,255,255,255,15],[0,115,235,132,0,255,255,0,255,255,0,0,66,0,255,255,255,255,255,255,255,255,254,0,136,196,0,0],[0,13,0,220,0,0,255,255,0,255,0,254,0,254,0,255,255,255,255,254,255,255,255,91,255,255,139,255],[193,29,0,255,121,255,255,255,255,255,254,254,0,0,0,255,244,0,0,254,255,255,255,255,0,244,146,24],[254,0,0,255,255,255,255,255,0,0,0,212,0,0,0,0,0,0,0,255,255,255,255,255,0,0,0,29],[255,0,0,255,255,255,239,255,255,0,255,0,0,0,0,0,0,0,0,255,255,255,255,0,0,0,0,0],[252,85,0,255,255,255,255,255,255,255,255,0,0,0,0,0,255,0,255,255,255,255,255,0,0,0,0,0],[12,89,255,255,255,255,255,255,255,255,254,0,0,0,0,0,0,0,255,255,255,255,255,0,0,0,255,0],[0,89,255,255,255,255,255,255,255,144,0,160,255,157,0,0,0,0,255,255,255,0,0,0,0,0,0,170],[0,0,0,255,3,255,255,255,255,255,255,255,255,21,0,0,0,255,255,255,255,0,0,0,0,0,255,255],[130,254,0,0,0,0,255,255,255,255,255,255,255,255,0,0,0,255,255,255,255,0,255,0,0,0,255,17],[76,112,0,255,0,3,0,0,254,0,0,255,255,0,0,0,0,0,255,255,255,255,0,0,0,0,9,255],[0,123,0,0,0,255,0,0,0,0,0,0,0,0,0,0,255,0,255,255,254,0,255,0,255,255,0,0],[255,0,0,0,0,254,0,0,0,0,0,0,0,0,0,0,0,0,255,255,0,0,0,46,255,255,0,248],[255,0,0,0,0,0,0,0,0,0,0,0,0,0,0,0,255,255,0,255,255,255,255,255,255,255,255,255],[100,36,255,245,0,154,0,0,0,0,0,0,0,0,0,0,0,255,255,255,255,255,255,255,255,255,0,0],[0,0,107,251,255,255,0,0,255,254,255,255,0,0,0,0,226,255,0,255,255,255,255,255,0,0,0,0],[154,229,158,0,255,255,255,255,255,255,255,255,0,255,0,0,0,0,0,255,255,255,255,13,0,0,0,9],[38,0,34,225,255,255,255,255,255,255,255,255,255,255,255,255,255,255,255,86,255,255,255,188,0,255,0,0],[0,66,0,86,57,236,55,255,255,220,255,255,79,0,255,255,0,0,255,255,58,255,0,0,0,0,52,0]]
i9c1=[[0,255,16,0,25,150,151,0,0,0,164,0,255,145,0,0,255,0,0,255,0,0,0,81,255,0,123,0],[90,0,0,229,0,255,0,0,0,18,157,0,235,0,4,113,115,1,0,0,28,0,0,0,0,0,255,255],[57,0,68,255,235,0,0,247,161,0,0,0,0,0,244,221,0,0,0,0,0,0,0,0,0,96,45,0],[103,0,74,132,245,15,0,0,7,0,0,187,45,96,32,255,26,123,0,85,0,0,173,0,240,255,0,0],[137,0,0,244,0,53,0,67,61,0,169,124,37,70,77,255,71,21,255,215,59,0,10,17,15,6,8,25],[15,0,0,231,0,0,0,120,10,0,0,107,67,45,85,52,0,213,0,50,0,0,2,252,0,2,1,234],[0,0,0,0,0,0,97,255,0,10,255,20,75,255,18,0,58,13,30,0,241,9,172,0,18,255,16,0],[0,0,168,11,252,0,14,0,147,211,130,39,0,87,84,1,221,0,217,14,27,56,9,0,255,255,170,222],[149,36,12,0,206,0,13,0,3,9,1,122,0,255,30,10,188,0,255,35,43,40,0,128,249,95,255,0],[0,136,113,255,0,38,14,63,241,237,13,23,0,0,21,255,118,238,93,254,116,30,158,0,0,96,0,6],[0,9,218,255,0,0,100,255,0,23,0,0,0,158,244,0,9,255,34,100,62,18,22,0,247,255,96,255],[191,252,0,255,0,32,255,7,26,99,255,217,2,201,0,110,36,0,0,65,52,110,255,255,0,244,0,0],[255,0,106,7,56,83,70,0,0,218,0,192,0,0,15,0,0,0,180,37,59,43,25,9,50,0,1,21],[255,0,0,195,249,255,0,87,255,0,34,0,0,0,18,62,0,98,0,250,70,71,35,0,0,240,188,0],[254,1,0,249,59,19,24,45,0,17,24,156,0,0,5,0,130,167,190,90,77,255,255,18,1,67,5,0],[12,1,255,18,72,70,144,1,41,50,77,0,0,113,39,0,0,7,120,68,255,49,255,0,87,0,255,1],[0,1,253,12,56,174,59,17,38,0,180,1,223,16,0,0,0,10,167,32,101,22,167,190,0,44,25,150],[0,0,238,20,63,244,46,13,50,2,1,80,41,19,0,4,168,233,255,43,255,220,0,0,11,1,255,13],[130,255,19,100,0,95,54,244,0,0,0,255,49,235,103,0,17,90,255,32,10,0,184,0,0,0,255,0],[76,131,0,144,0,13,0,0,0,180,75,73,56,0,0,0,45,185,119,255,41,107,0,0,5,0,0,221],[0,2,243,248,221,125,0,0,0,0,0,195,11,236,0,0,161,52,25,31,248,0,16,255,51,255,0,0],[255,0,0,221,0,77,0,22,242,0,88,13,1,0,0,122,32,212,131,243,189,0,0,12,168,246,242,248],[255,0,40,242,0,72,0,89,200,223,213,0,245,0,0,0,26,21,3,30,47,57,60,36,207,16,72,255],[100,36,254,9,0,170,50,0,46,0,0,0,175,0,125,255,71,68,50,13,9,37,36,255,48,13,147,0],[0,0,0,4,170,255,70,52,181,216,249,73,208,0,0,0,13,68,24,50,255,57,60,30,0,131,136,0],[154,229,158,0,38,50,44,79,65,65,42,18,0,0,0,214,32,143,12,57,71,106,28,51,0,0,250,9],[38,0,34,225,178,29,171,126,255,244,255,255,55,11,148,55,41,129,22,255,76,43,7,2,0,255,0,0],[0,66,0,86,0,181,0,255,68,227,15,14,174,71,10,18,56,0,22,74,120,9,22,0,0,0,52,0]]

plt.imshow(i9c1,cmap='gray')
plt.show()